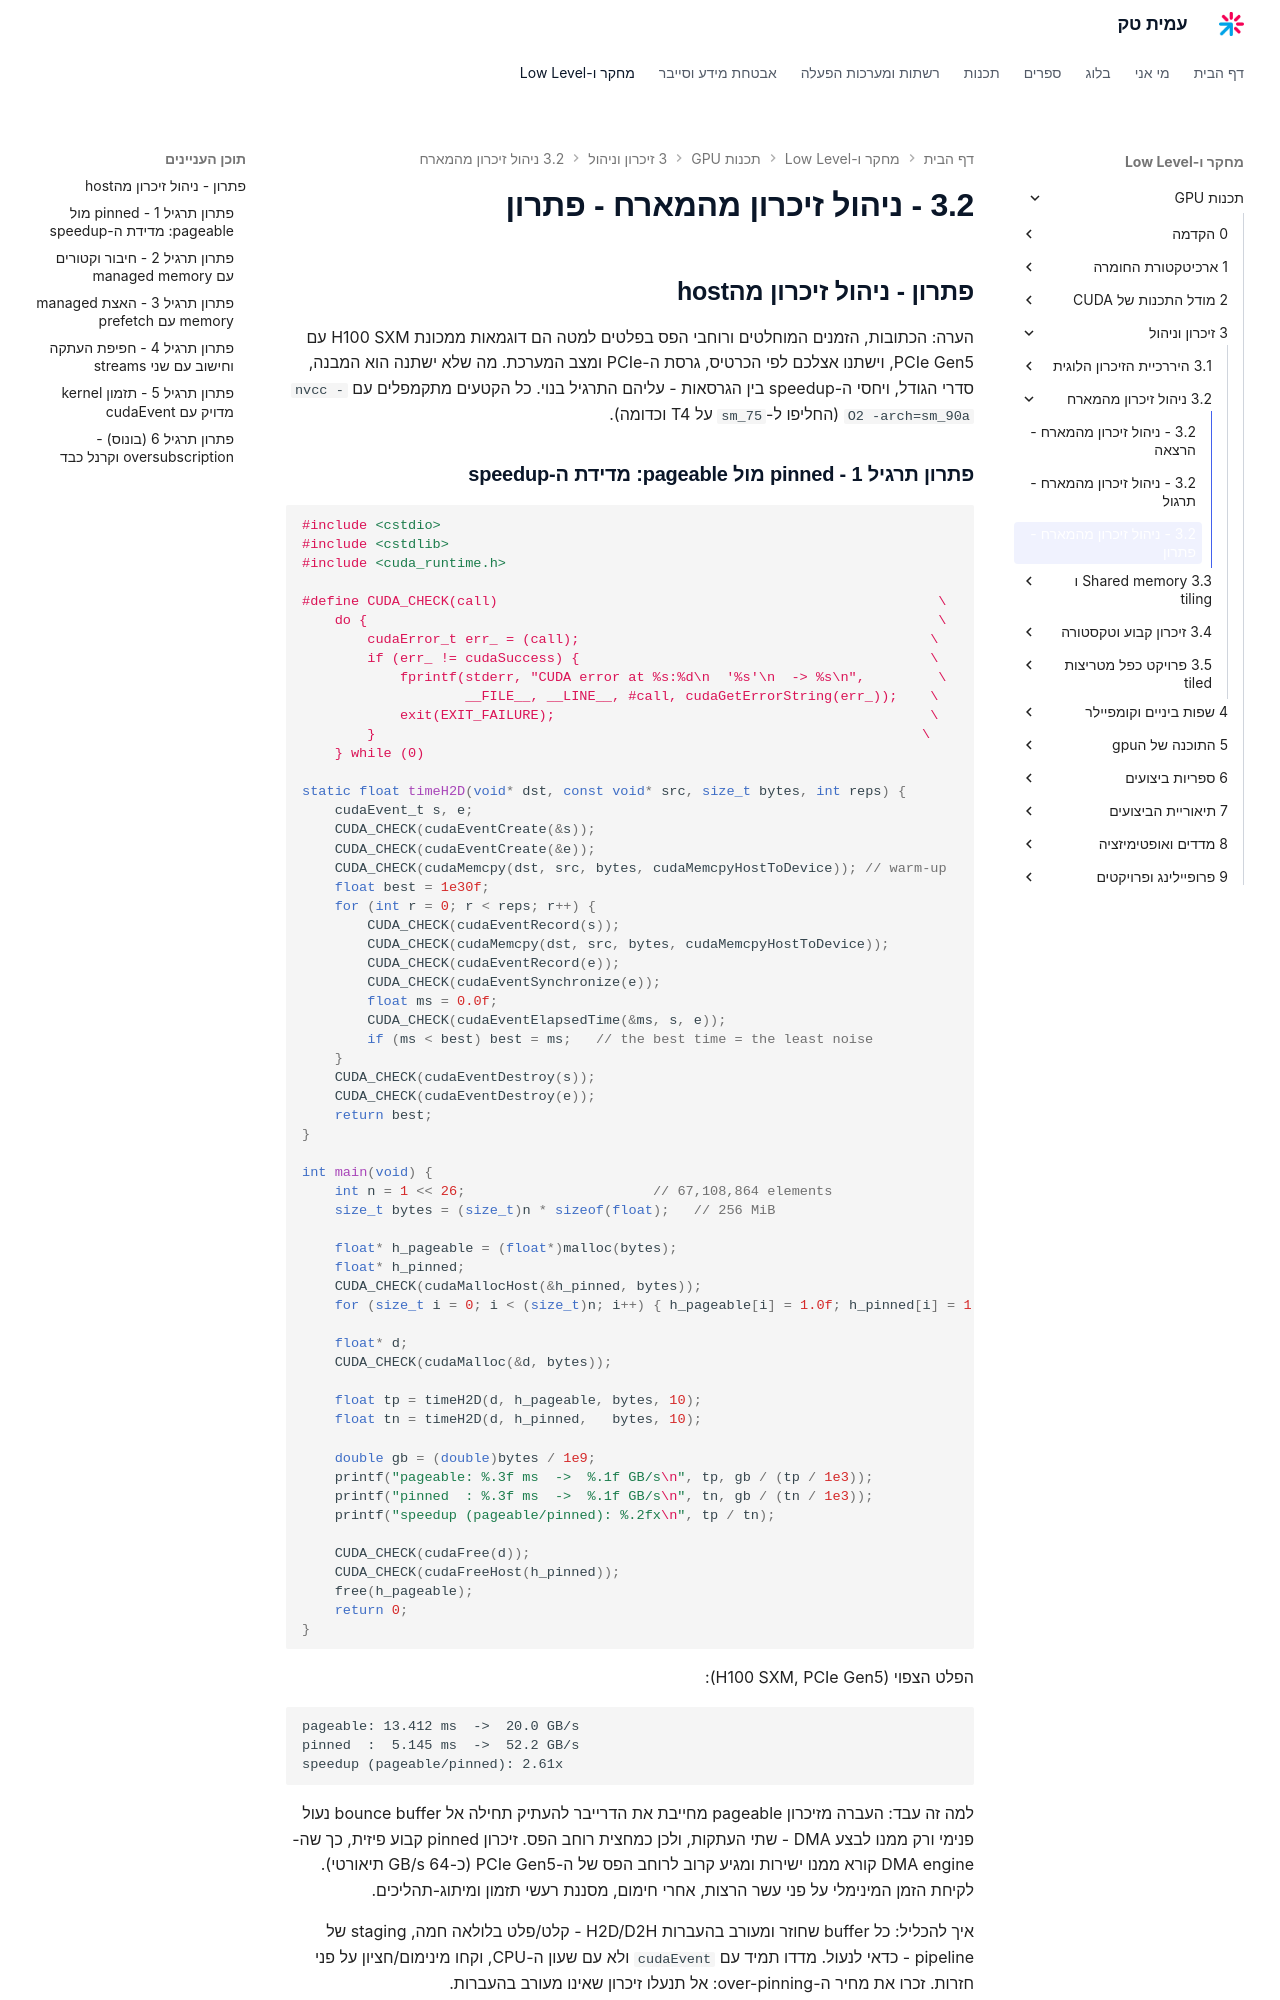

repository: AmitPinchasi/amittech · page: תכנות-GPU/3 - זיכרון וניהול/3.2 - ניהול זיכרון מהמארח/3.2 - ניהול זיכרון מהמארח - פתרון/index.html · generator: mkdocs

## פתרון - ניהול זיכרון מהhost

הערה: הכתובות, הזמנים המוחלטים ורוחבי הפס בפלטים למטה הם דוגמאות ממכונת H100 SXM עם PCIe Gen5, וישתנו אצלכם לפי הכרטיס, גרסת ה-PCIe ומצב המערכת. מה שלא ישתנה הוא המבנה, סדרי הגודל, ויחסי ה-speedup בין הגרסאות - עליהם התרגיל בנוי. כל הקטעים מתקמפלים עם `nvcc -O2 -arch=sm_90a` (החליפו ל-`sm_75` על T4 וכדומה).

### פתרון תרגיל 1 - pinned מול pageable: מדידת ה-speedup

```cpp
#include <cstdio>
#include <cstdlib>
#include <cuda_runtime.h>

#define CUDA_CHECK(call)                                                      \
    do {                                                                      \
        cudaError_t err_ = (call);                                           \
        if (err_ != cudaSuccess) {                                           \
            fprintf(stderr, "CUDA error at %s:%d\n  '%s'\n  -> %s\n",         \
                    __FILE__, __LINE__, #call, cudaGetErrorString(err_));    \
            exit(EXIT_FAILURE);                                              \
        }                                                                   \
    } while (0)

static float timeH2D(void* dst, const void* src, size_t bytes, int reps) {
    cudaEvent_t s, e;
    CUDA_CHECK(cudaEventCreate(&s));
    CUDA_CHECK(cudaEventCreate(&e));
    CUDA_CHECK(cudaMemcpy(dst, src, bytes, cudaMemcpyHostToDevice)); // warm-up
    float best = 1e30f;
    for (int r = 0; r < reps; r++) {
        CUDA_CHECK(cudaEventRecord(s));
        CUDA_CHECK(cudaMemcpy(dst, src, bytes, cudaMemcpyHostToDevice));
        CUDA_CHECK(cudaEventRecord(e));
        CUDA_CHECK(cudaEventSynchronize(e));
        float ms = 0.0f;
        CUDA_CHECK(cudaEventElapsedTime(&ms, s, e));
        if (ms < best) best = ms;   // the best time = the least noise
    }
    CUDA_CHECK(cudaEventDestroy(s));
    CUDA_CHECK(cudaEventDestroy(e));
    return best;
}

int main(void) {
    int n = 1 << 26;                       // 67,108,864 elements
    size_t bytes = (size_t)n * sizeof(float);   // 256 MiB

    float* h_pageable = (float*)malloc(bytes);
    float* h_pinned;
    CUDA_CHECK(cudaMallocHost(&h_pinned, bytes));
    for (size_t i = 0; i < (size_t)n; i++) { h_pageable[i] = 1.0f; h_pinned[i] = 1.0f; }

    float* d;
    CUDA_CHECK(cudaMalloc(&d, bytes));

    float tp = timeH2D(d, h_pageable, bytes, 10);
    float tn = timeH2D(d, h_pinned,   bytes, 10);

    double gb = (double)bytes / 1e9;
    printf("pageable: %.3f ms  ->  %.1f GB/s\n", tp, gb / (tp / 1e3));
    printf("pinned  : %.3f ms  ->  %.1f GB/s\n", tn, gb / (tn / 1e3));
    printf("speedup (pageable/pinned): %.2fx\n", tp / tn);

    CUDA_CHECK(cudaFree(d));
    CUDA_CHECK(cudaFreeHost(h_pinned));
    free(h_pageable);
    return 0;
}
```

הפלט הצפוי (H100 SXM, PCIe Gen5):

```text
pageable: 13.412 ms  ->  20.0 GB/s
pinned  :  5.145 ms  ->  52.2 GB/s
speedup (pageable/pinned): 2.61x
```

למה זה עבד: העברה מזיכרון pageable מחייבת את הדרייבר להעתיק תחילה אל bounce buffer נעול פנימי ורק ממנו לבצע DMA - שתי העתקות, ולכן כמחצית רוחב הפס. זיכרון pinned קבוע פיזית, כך שה-DMA engine קורא ממנו ישירות ומגיע קרוב לרוחב הפס של ה-PCIe Gen5 (כ-64 GB/s תיאורטי). לקיחת הזמן המינימלי על פני עשר הרצות, אחרי חימום, מסננת רעשי תזמון ומיתוג-תהליכים.

איך להכליל: כל buffer שחוזר ומעורב בהעברות H2D/D2H - קלט/פלט בלולאה חמה, staging של pipeline - כדאי לנעול. מדדו תמיד עם `cudaEvent` ולא עם שעון ה-CPU, וקחו מינימום/חציון על פני חזרות. זכרו את מחיר ה-over-pinning: אל תנעלו זיכרון שאינו מעורב בהעברות.
